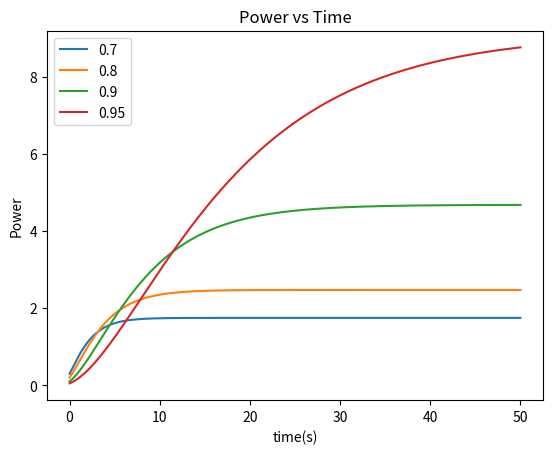

This figure's Python source:
# -*- coding: utf-8 -*-
"""
Created on Mon Mar 30 22:53:44 2020

[redacted]
"""

import matplotlib.pyplot as plt
import numpy as np

t = np.linspace(0,50,1000)

R = 0.7

num = R**(3/2)*(1-R**((3/2)*t))
den = 1-R**(3/2)
a = (1 + num/den)**2
b = 1 - R
Pout = a*b

plt.ioff()

plt.plot(t, Pout, label = R)

R = 0.8

num = R**(3/2)*(1-R**((3/2)*t))
den = 1-R**(3/2)
a = (1 + num/den)**2
b = 1 - R
Pout = a*b
plt.plot(t, Pout, label = R)

R = 0.9

num = R**(3/2)*(1-R**((3/2)*t))
den = 1-R**(3/2)
a = (1 + num/den)**2
b = 1 - R
Pout = a*b
plt.plot(t, Pout, label = R)

R = 0.95

num = R**(3/2)*(1-R**((3/2)*t))
den = 1-R**(3/2)
a = (1 + num/den)**2
b = 1 - R
Pout = a*b
plt.plot(t, Pout, label = R)
plt.show()
plt.legend()

plt.xlabel('time(s)')
plt.ylabel('Power')
plt.title('Power vs Time')


